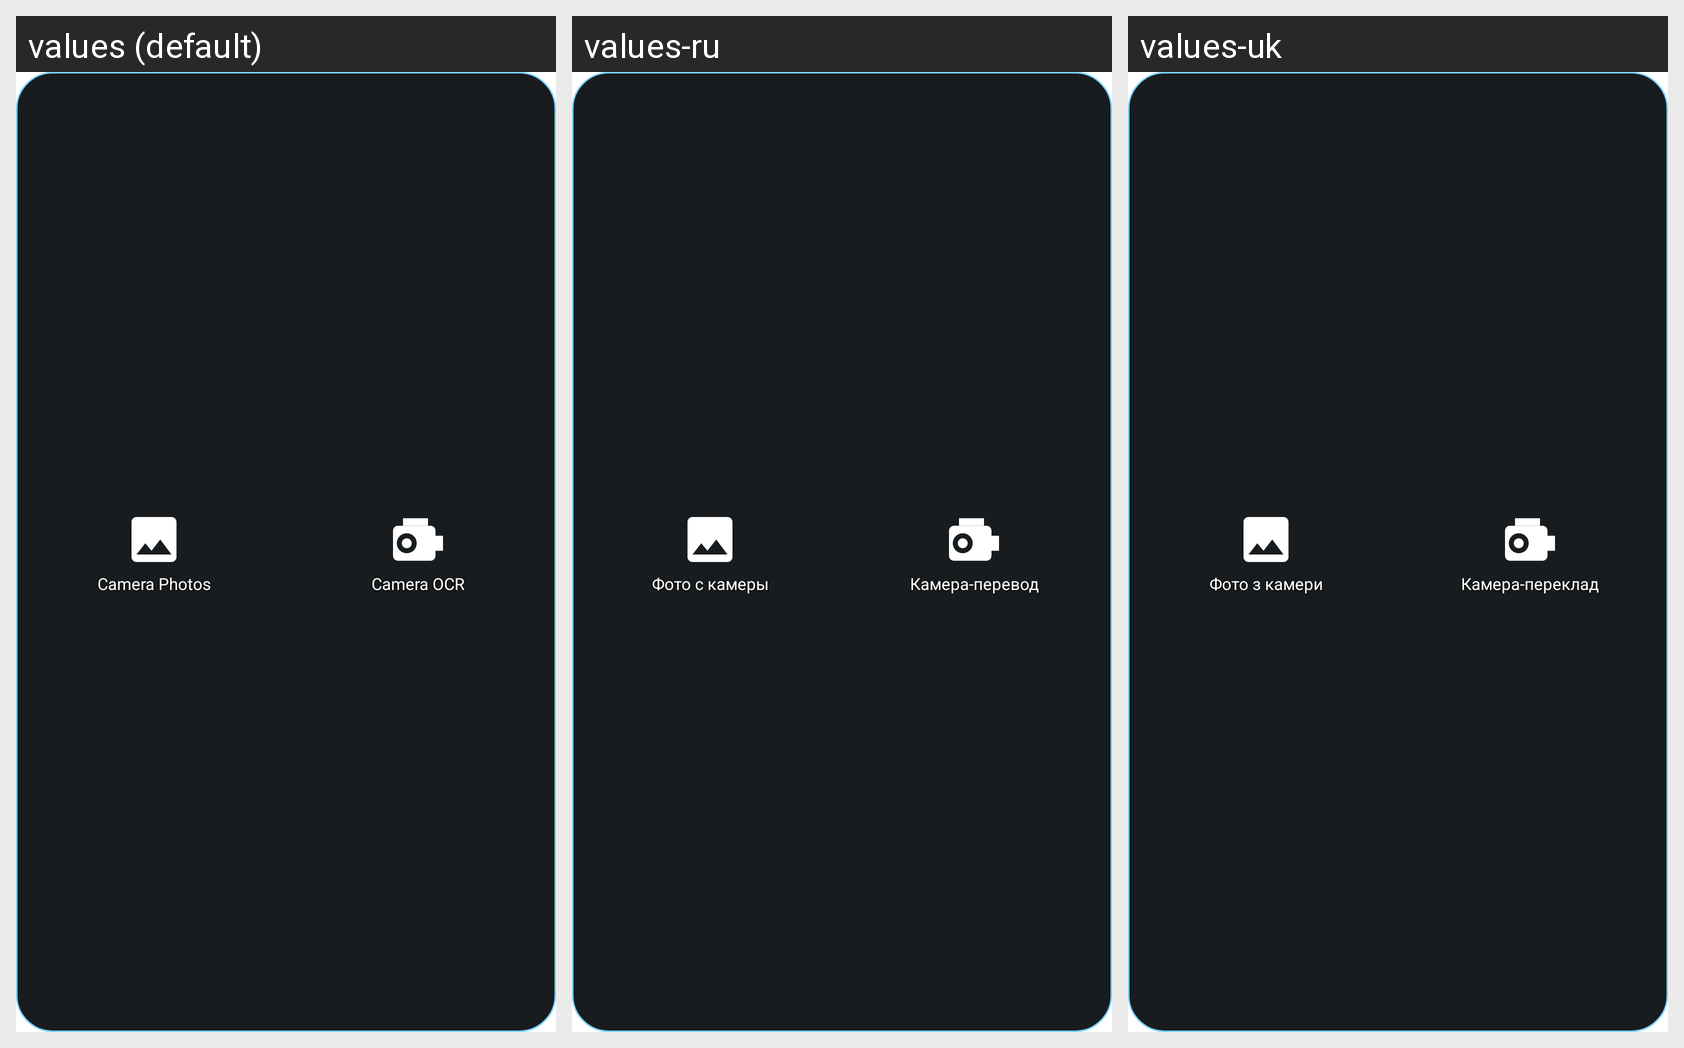

Locale-by-locale string values for the Android screen shown in this grid:
Android screen res/layout/widget_capture_ocr_panel.xml rendered under 3 locales, left to right: values (default), values-ru, values-uk. Device: Nexus 5 (rendered at 1080×1920; each locale shown at half size, 540×960, under a caption strip naming it); theme Theme.FastMediaSorter.
Other locales in the repository, not shown: values-ar, values-bn, values-de, values-es, values-fr, values-hi, values-it, values-pt, values-ur.
Strings drawn on this screen, with the default value and each locale's value (text and hints the layout hard-codes, and strings that could not be matched under every locale, appear in the picture but are not listed):

widget_camera_photos_label
  values: Camera Photos
  values-ru: Фото с камеры
  values-uk: Фото з камери

widget_camera_ocr_translate_label
  values: Camera OCR
  values-ru: Камера-перевод
  values-uk: Камера-переклад
